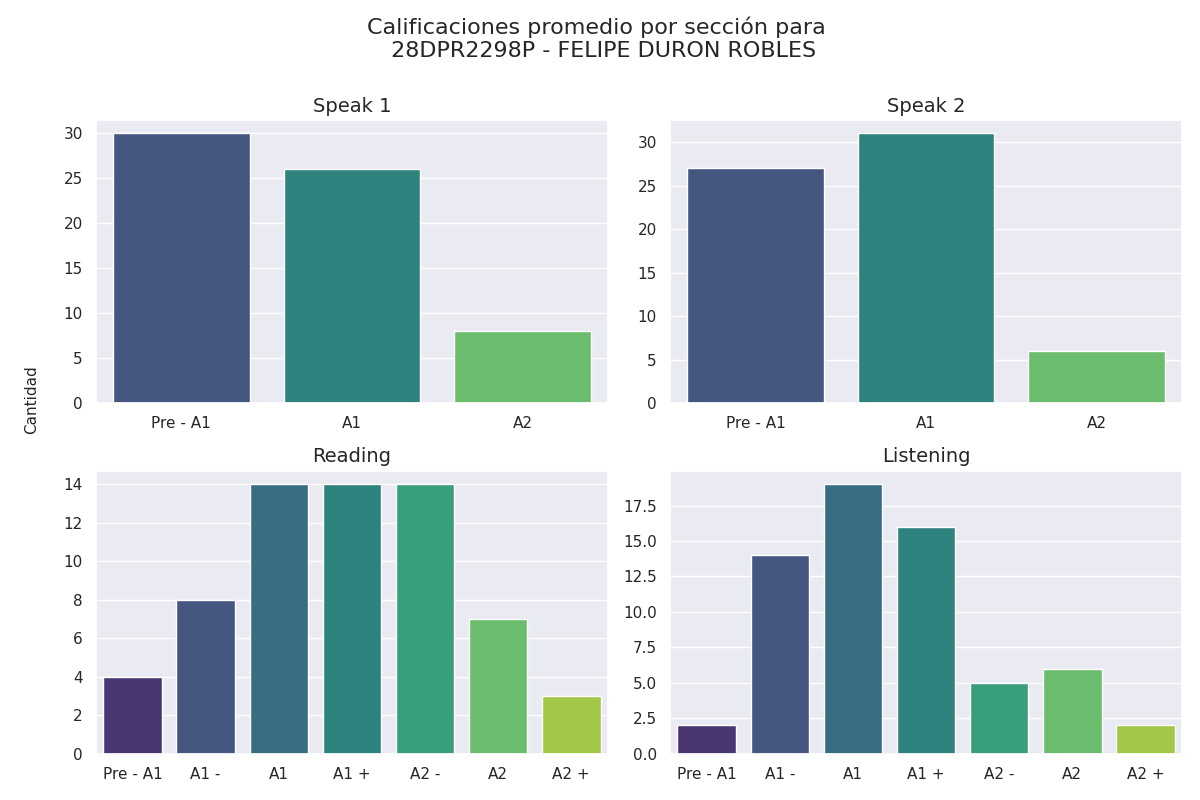

The table this chart was drawn from, first rows:
Sección, Calificación, Cantidad de alumnos con esa calificación
speak 1, Pre - A1, 30
speak 1, A1, 26
speak 1, A2, 8
speak 2, Pre - A1, 27
speak 2, A1, 31
speak 2, A2, 6
reading, Pre - A1, 4
reading, A1 -, 8
reading, A1, 14
reading, A1 +, 14
reading, A2 -, 14
reading, A2, 7
reading, A2 +, 3
listening, Pre - A1, 2
listening, A1 -, 14
listening, A1, 19
listening, A1 +, 16
listening, A2 -, 5
listening, A2, 6
listening, A2 +, 2
